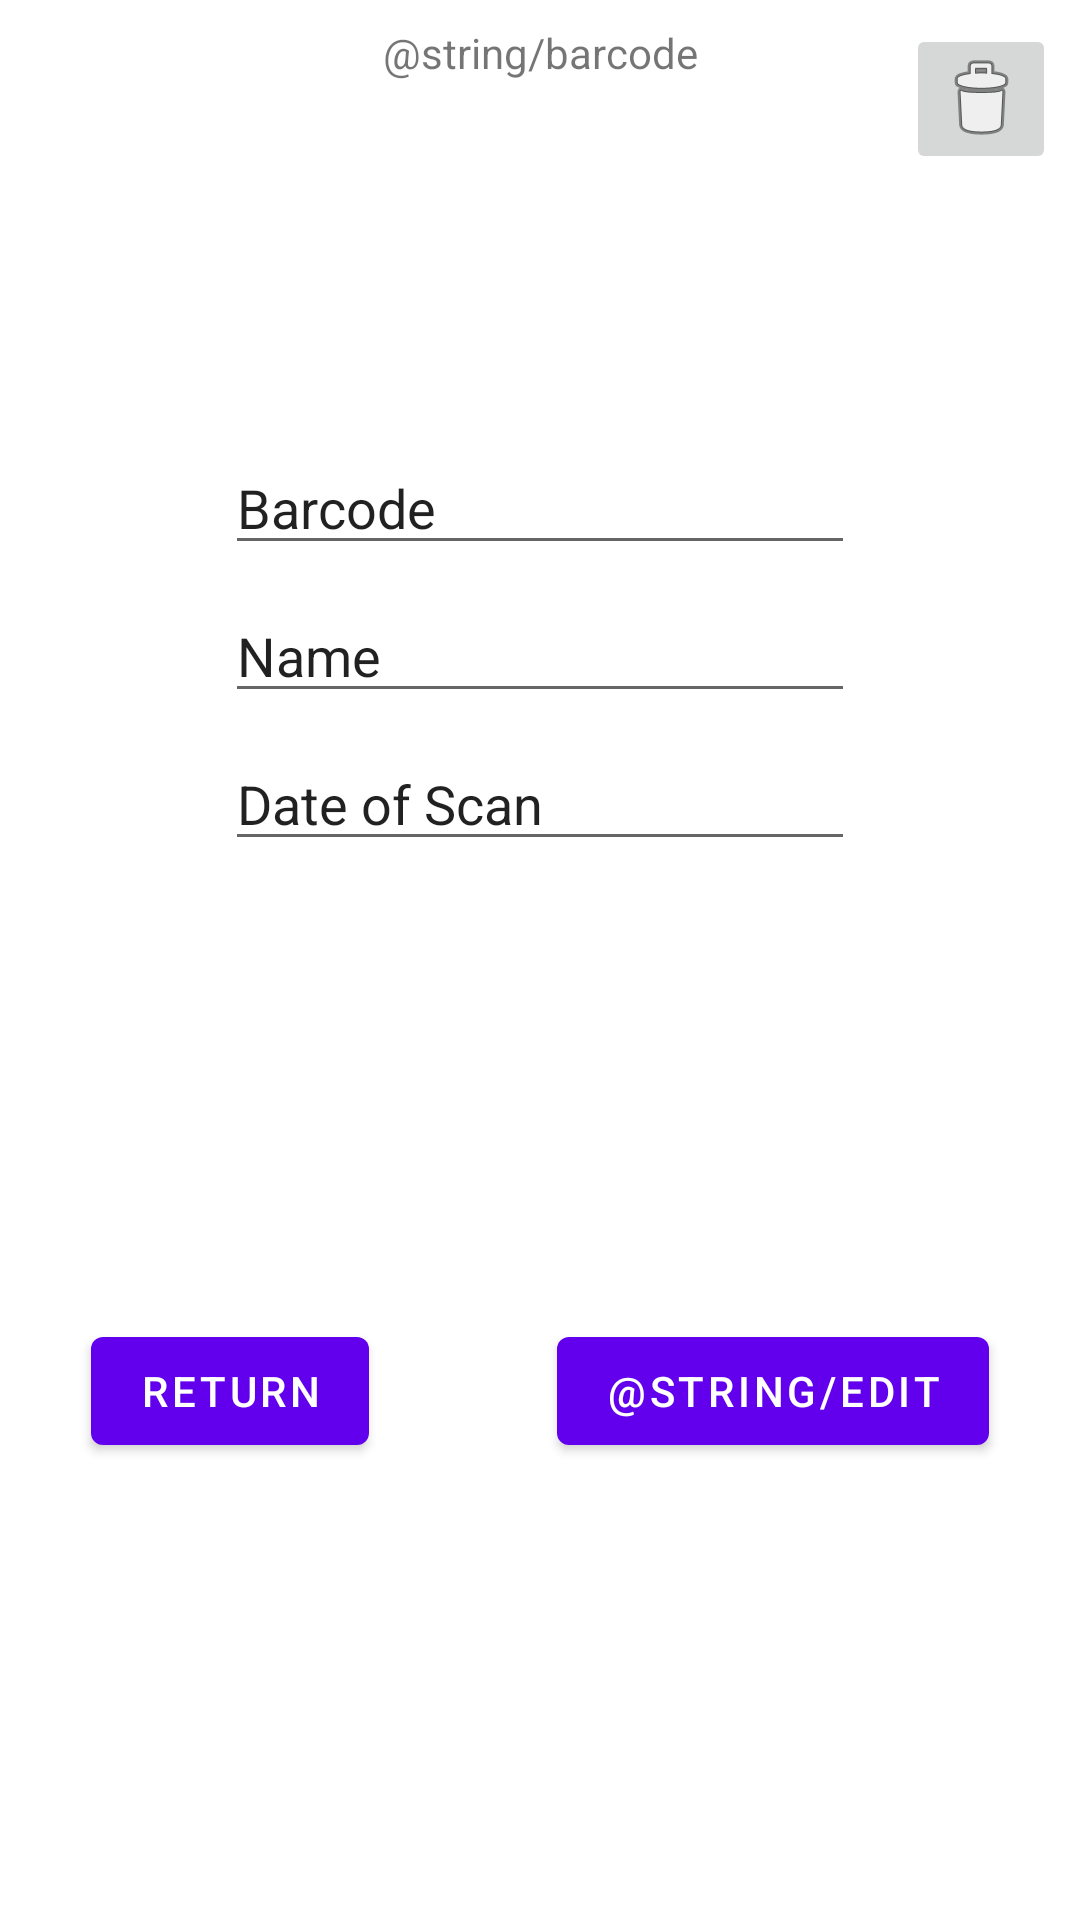

Layout XML and referenced resources for this Android screen:
<!-- AndroidManifest.xml: activity theme Theme.Test4.NoActionBar -->
<!-- res/layout/activity_history_details.xml -->
<?xml version="1.0" encoding="utf-8"?>
<androidx.constraintlayout.widget.ConstraintLayout xmlns:android="http://schemas.android.com/apk/res/android"
    xmlns:app="http://schemas.android.com/apk/res-auto"
    xmlns:tools="http://schemas.android.com/tools"
    android:layout_width="match_parent"
    android:layout_height="match_parent"
    tools:context=".HistoryDetailsActivity">

    <TextView
        android:id="@+id/txt_title"
        android:layout_width="wrap_content"
        android:layout_height="wrap_content"
        android:layout_marginTop="8dp"
        android:text="@string/barcode"
        app:layout_constraintEnd_toEndOf="parent"
        app:layout_constraintStart_toStartOf="parent"
        app:layout_constraintTop_toTopOf="parent" />

    <EditText
        android:id="@+id/txt_barcode"
        android:layout_width="wrap_content"
        android:layout_height="wrap_content"
        android:layout_marginTop="120dp"
        android:editable="false"
        android:ems="10"
        android:inputType="textPersonName"
        android:text="Barcode"
        app:layout_constraintEnd_toEndOf="parent"
        app:layout_constraintStart_toStartOf="parent"
        app:layout_constraintTop_toBottomOf="@+id/txt_title" />

    <EditText
        android:id="@+id/txt_name"
        android:layout_width="wrap_content"
        android:layout_height="wrap_content"
        android:layout_marginTop="8dp"
        android:ems="10"
        android:inputType="textPersonName"
        android:text="Name"
        app:layout_constraintEnd_toEndOf="parent"
        app:layout_constraintStart_toStartOf="parent"
        app:layout_constraintTop_toBottomOf="@+id/txt_barcode" />

    <EditText
        android:id="@+id/txt_scan_date"
        android:layout_width="wrap_content"
        android:layout_height="wrap_content"
        android:layout_marginTop="8dp"
        android:editable="false"
        android:ems="10"
        android:inputType="textPersonName"
        android:text="Date of Scan"
        app:layout_constraintEnd_toEndOf="parent"
        app:layout_constraintStart_toStartOf="parent"
        app:layout_constraintTop_toBottomOf="@+id/txt_name" />

    <Button
        android:id="@+id/bt_return"
        android:layout_width="wrap_content"
        android:layout_height="wrap_content"
        android:text="Return"
        app:layout_constraintBottom_toBottomOf="parent"
        app:layout_constraintEnd_toStartOf="@+id/bt_edit"
        app:layout_constraintStart_toStartOf="parent"
        app:layout_constraintTop_toBottomOf="@+id/txt_scan_date" />

    <Button
        android:id="@+id/bt_edit"
        android:layout_width="wrap_content"
        android:layout_height="wrap_content"
        android:layout_marginStart="32dp"
        android:text="@string/edit"
        app:layout_constraintEnd_toEndOf="parent"
        app:layout_constraintStart_toEndOf="@+id/bt_return"
        app:layout_constraintTop_toTopOf="@+id/bt_return" />

    <ImageButton
        android:id="@+id/imageButton"
        android:layout_width="50dp"
        android:layout_height="50dp"
        android:layout_marginTop="8dp"
        android:layout_marginEnd="8dp"
        app:layout_constraintEnd_toEndOf="parent"
        app:layout_constraintTop_toTopOf="parent"
        app:srcCompat="@android:drawable/ic_menu_delete" />

</androidx.constraintlayout.widget.ConstraintLayout>
<!-- resources referenced by this layout -->
<resources>
  <string name="barcode">Barcode</string>
  <string name="edit">Bearbeiten</string>
  <style name="Theme.Test4.NoActionBar">
          <item name="windowActionBar">false</item>
          <item name="windowNoTitle">true</item>
      </style>
</resources>
